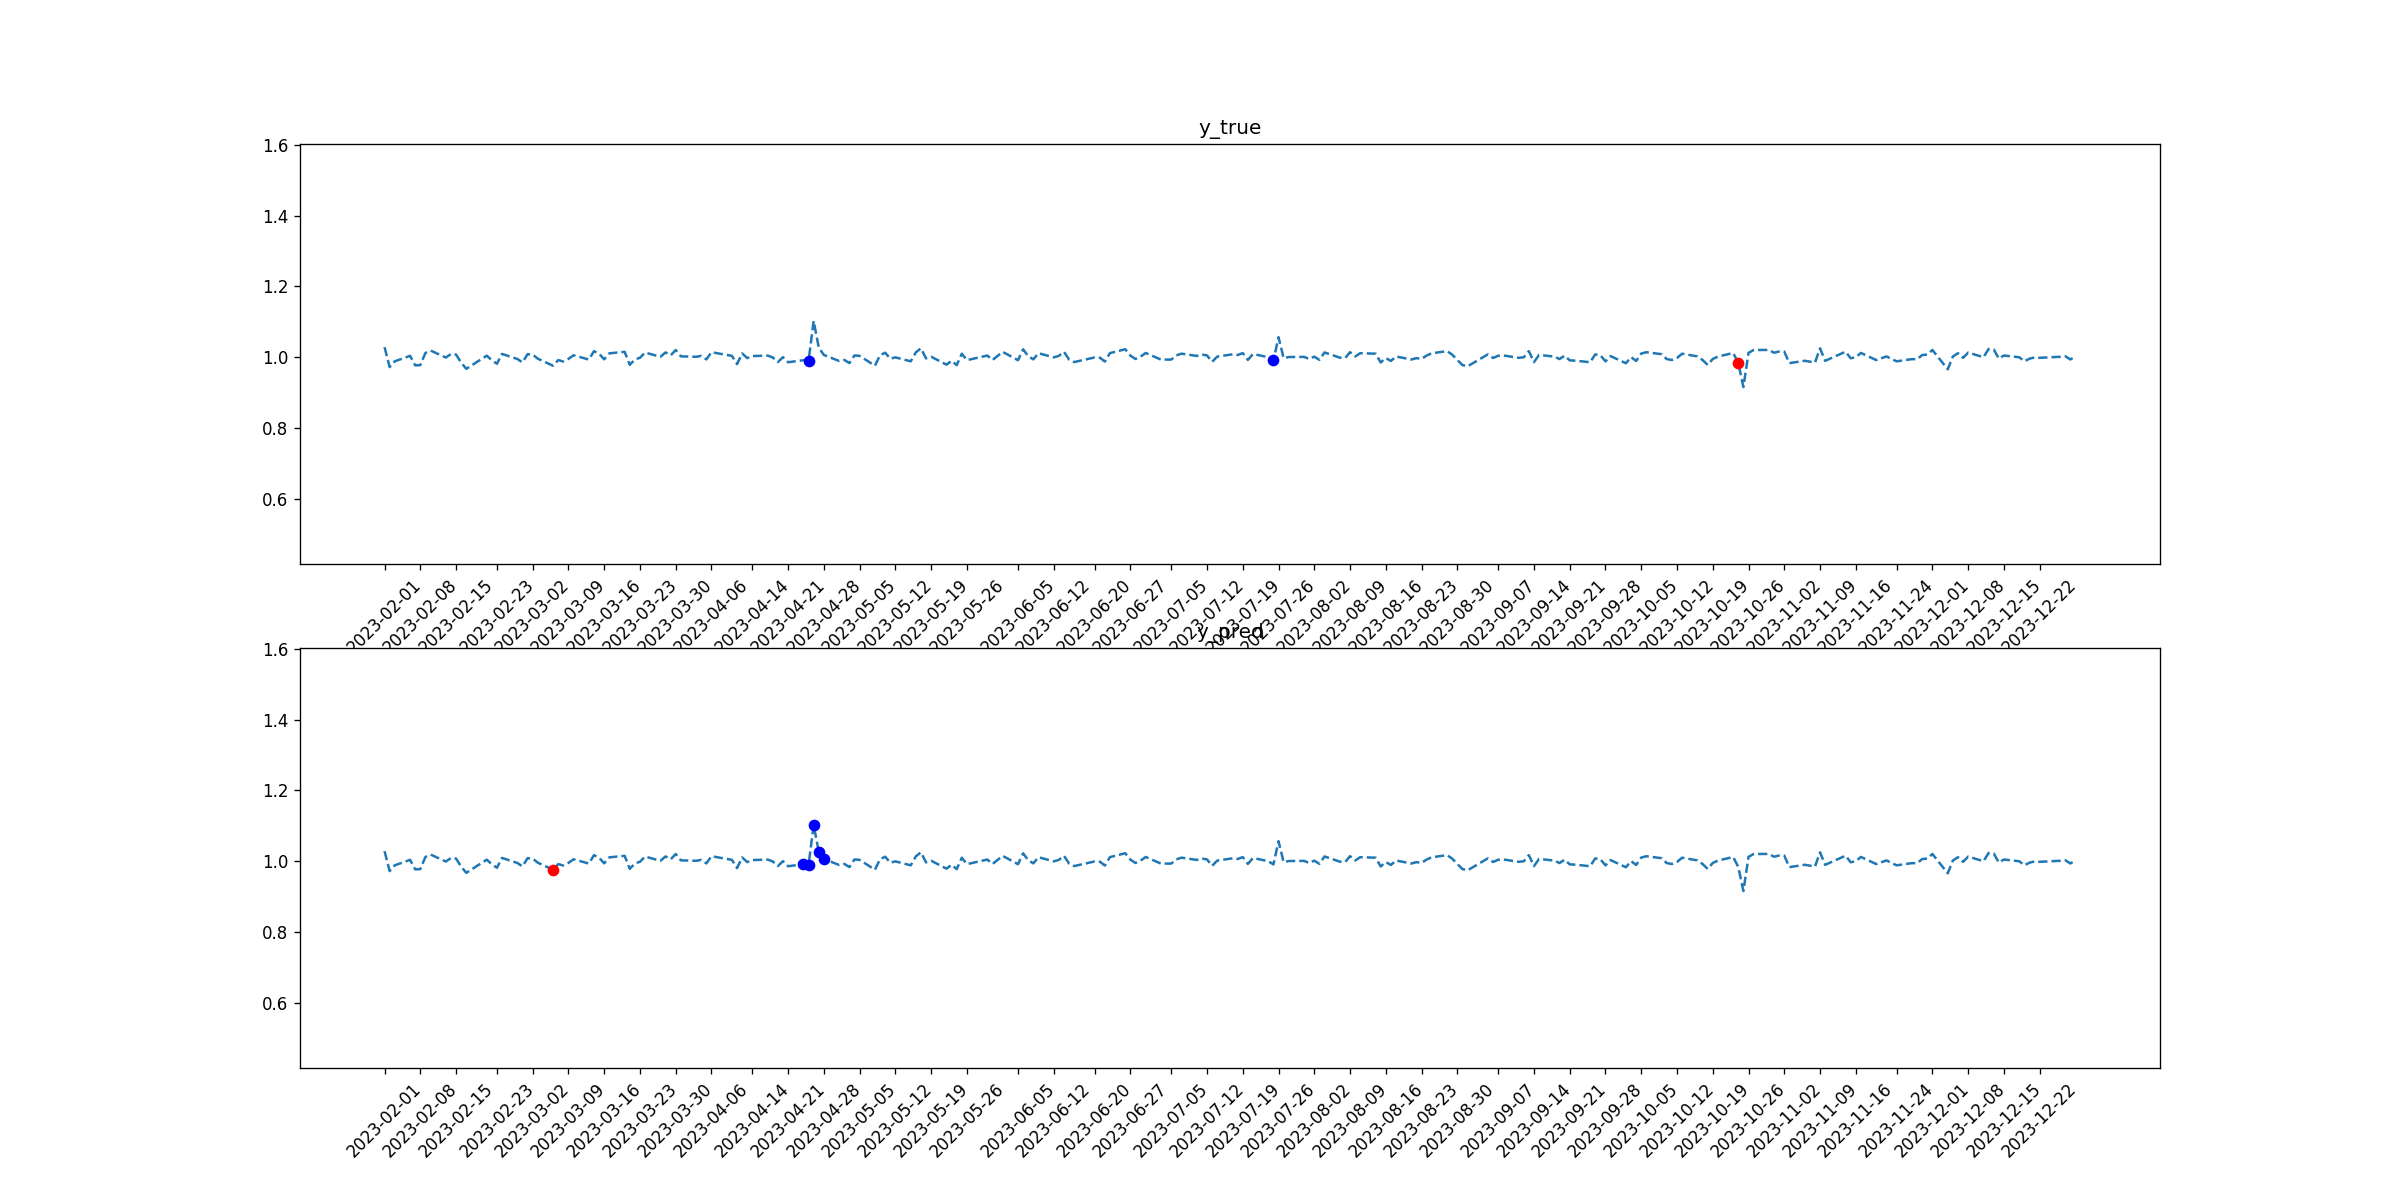

The table this chart was drawn from, first rows:
tid, symbol, close, target_1, pred_1, target_2, pred_2
2023-02-01, CMCSA, 1.029, 0, 0, 0, 0
2023-02-02, CMCSA, 0.9723, 0, 0, 0, 0
2023-02-03, CMCSA, 0.9885, 0, 0, 0, 0
2023-02-06, CMCSA, 1.004, 0, 0, 0, 0
2023-02-07, CMCSA, 0.9771, 0, 0, 0, 0
2023-02-08, CMCSA, 0.9778, 0, 0, 0, 0
2023-02-09, CMCSA, 1.012, 0, 0, 0, 0
2023-02-10, CMCSA, 1.019, 0, 0, 0, 0
2023-02-13, CMCSA, 0.9992, 0, 0, 0, 0
2023-02-14, CMCSA, 1.009, 0, 0, 0, 0
2023-02-15, CMCSA, 1.008, 0, 0, 0, 0
2023-02-16, CMCSA, 0.9849, 0, 0, 0, 0
2023-02-17, CMCSA, 0.9673, 0, 0, 0, 0
2023-02-21, CMCSA, 1.004, 0, 0, 0, 0
2023-02-22, CMCSA, 0.9916, 0, 0, 0, 0
2023-02-23, CMCSA, 0.9817, 0, 0, 0, 0
2023-02-24, CMCSA, 1.009, 0, 0, 0, 0
2023-02-27, CMCSA, 0.9952, 0, 0, 0, 0
2023-02-28, CMCSA, 0.9855, 0, 0, 0, 0
2023-03-01, CMCSA, 1.009, 0, 0, 0, 0
2023-03-02, CMCSA, 1.008, 0, 0, 0, 0
2023-03-03, CMCSA, 0.996, 0, 0, 0, 0
2023-03-06, CMCSA, 0.976, 0, 0, 0, 1
2023-03-07, CMCSA, 0.992, 0, 0, 0, 0
2023-03-08, CMCSA, 0.988, 0, 0, 0, 0
2023-03-09, CMCSA, 0.9955, 0, 0, 0, 0
2023-03-10, CMCSA, 1.006, 0, 0, 0, 0
2023-03-13, CMCSA, 0.9935, 0, 0, 0, 0
2023-03-14, CMCSA, 1.017, 0, 0, 0, 0
2023-03-15, CMCSA, 1.01, 0, 0, 0, 0
2023-03-16, CMCSA, 0.9942, 0, 0, 0, 0
2023-03-17, CMCSA, 1.011, 0, 0, 0, 0
2023-03-20, CMCSA, 1.015, 0, 0, 0, 0
2023-03-21, CMCSA, 0.9786, 0, 0, 0, 0
2023-03-22, CMCSA, 0.9936, 0, 0, 0, 0
2023-03-23, CMCSA, 0.9986, 0, 0, 0, 0
2023-03-24, CMCSA, 1.013, 0, 0, 0, 0
2023-03-27, CMCSA, 1.001, 0, 0, 0, 0
2023-03-28, CMCSA, 1.014, 0, 0, 0, 0
2023-03-29, CMCSA, 1.005, 0, 0, 0, 0
2023-03-30, CMCSA, 1.02, 0, 0, 0, 0
2023-03-31, CMCSA, 1.003, 0, 0, 0, 0
2023-04-03, CMCSA, 1.001, 0, 0, 0, 0
2023-04-04, CMCSA, 1.004, 0, 0, 0, 0
2023-04-05, CMCSA, 0.9939, 0, 0, 0, 0
2023-04-06, CMCSA, 1.014, 0, 0, 0, 0
2023-04-10, CMCSA, 1.004, 0, 0, 0, 0
2023-04-11, CMCSA, 0.9807, 0, 0, 0, 0
2023-04-12, CMCSA, 1.011, 0, 0, 0, 0
2023-04-13, CMCSA, 0.9976, 0, 0, 0, 0
2023-04-14, CMCSA, 1.003, 0, 0, 0, 0
2023-04-17, CMCSA, 1.005, 0, 0, 0, 0
2023-04-18, CMCSA, 0.9995, 0, 0, 0, 0
2023-04-19, CMCSA, 0.9864, 0, 0, 0, 0
2023-04-20, CMCSA, 1, 0, 0, 0, 0
2023-04-21, CMCSA, 0.986, 0, 0, 0, 0
2023-04-24, CMCSA, 0.9917, 0, 1, 0, 0
2023-04-25, CMCSA, 0.9897, 1, 1, 0, 0
2023-04-26, CMCSA, 1.103, 0, 1, 0, 0
2023-04-27, CMCSA, 1.027, 0, 1, 0, 0
... 170 more rows
